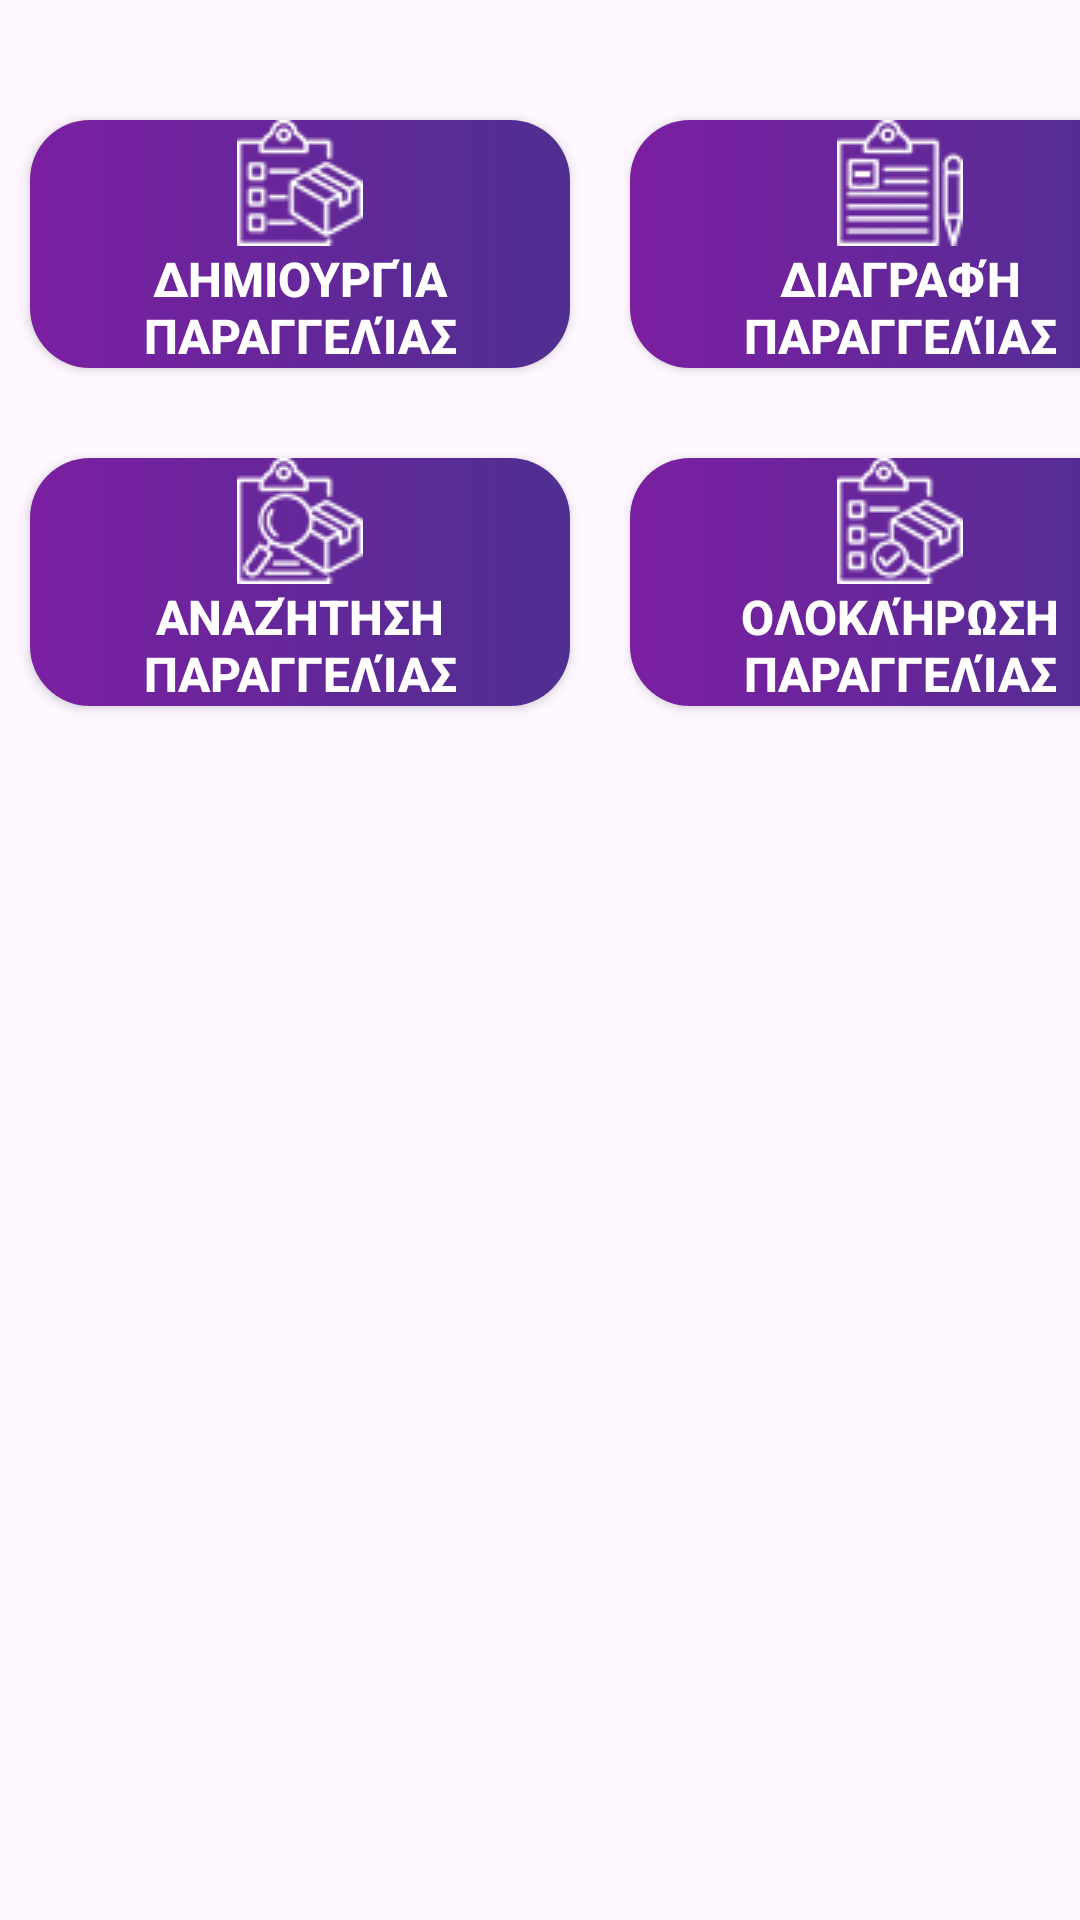

This screen was rendered from an Android layout file. Write that file and the resources it references.
<!-- AndroidManifest.xml: application theme Theme.EShopManager -->
<!-- res/layout/orders_landscape_fragment.xml -->
<?xml version="1.0" encoding="utf-8"?>
<androidx.constraintlayout.widget.ConstraintLayout
    xmlns:android="http://schemas.android.com/apk/res/android"
    xmlns:app="http://schemas.android.com/apk/res-auto"
    xmlns:tools="http://schemas.android.com/tools"
    android:layout_width="match_parent"
    android:layout_height="match_parent">

    <androidx.constraintlayout.widget.ConstraintLayout
        android:id="@+id/constraintLayout"
        android:layout_width="400dp"
        android:layout_height="match_parent"
        app:layout_constraintStart_toStartOf="parent"
        app:layout_constraintTop_toTopOf="parent">

        <Button
            android:id="@+id/order_add_button"
            android:layout_width="180dp"
            android:layout_height="wrap_content"
            android:layout_marginStart="10dp"
            android:layout_marginTop="40dp"
            android:background="@drawable/buttons_background"
            android:drawableTop="@drawable/order_plus"
            android:drawableTint="#FFFFFF"
            android:drawablePadding="0dp"
            android:text="Δημιουργία Παραγγελίας"
            android:textColor="@color/white"
            android:textSize="16sp"
            android:textStyle="bold"
            android:tint="@android:color/white"
            app:layout_constraintStart_toStartOf="parent"
            app:layout_constraintTop_toTopOf="parent" />

        <Button
            android:id="@+id/order_edit_button"
            android:layout_width="180dp"
            android:layout_height="wrap_content"
            android:layout_marginTop="40dp"
            android:layout_marginEnd="10dp"
            android:background="@drawable/buttons_background"
            android:drawableTop="@drawable/order_remove"
            android:drawableTint="#FFFFFF"
            android:drawablePadding="0dp"
            android:text="Διαγραφή Παραγγελίας"
            android:textColor="@color/white"
            android:textSize="16sp"
            android:textStyle="bold"
            app:layout_constraintEnd_toEndOf="parent"
            app:layout_constraintTop_toTopOf="parent" />

        <Button
            android:id="@+id/order_search_button"
            android:layout_width="180dp"
            android:layout_height="wrap_content"
            android:layout_marginStart="10dp"
            android:layout_marginTop="30dp"
            android:background="@drawable/buttons_background"
            android:drawableTop="@drawable/order_track"
            android:drawablePadding="0dp"
            android:drawableTint="#FFFFFF"
            android:text="Αναζήτηση Παραγγελίας"
            android:textColor="@color/white"
            android:textSize="16sp"
            android:textStyle="bold"
            app:layout_constraintStart_toStartOf="parent"
            app:layout_constraintTop_toBottomOf="@+id/order_add_button" />


        <Button
            android:id="@+id/order_finish_button"
            android:layout_width="180dp"
            android:layout_height="wrap_content"
            android:layout_marginTop="30dp"
            android:layout_marginEnd="10dp"
            android:background="@drawable/buttons_background"
            android:drawableTop="@drawable/order_finish"
            android:drawablePadding="0dp"
            android:drawableTint="#FFFFFF"
            android:text="Ολοκλήρωση Παραγγελίας"
            android:textColor="@color/white"
            android:textSize="16sp"
            android:textStyle="bold"
            app:layout_constraintEnd_toEndOf="parent"
            app:layout_constraintTop_toBottomOf="@+id/order_edit_button" />
    </androidx.constraintlayout.widget.ConstraintLayout>

    <androidx.constraintlayout.widget.ConstraintLayout
        android:id="@+id/constraintLayout2"
        android:layout_width="0dp"
        android:layout_height="match_parent"
        app:layout_constraintEnd_toEndOf="parent"
        app:layout_constraintStart_toEndOf="@+id/constraintLayout"
        app:layout_constraintTop_toTopOf="parent">

        <ScrollView
            android:id="@+id/orders_scrollview"
            android:layout_width="match_parent"
            android:layout_height="260dp"
            android:layout_marginStart="10dp"
            android:layout_marginTop="2dp"
            android:layout_marginEnd="1dp"
            app:layout_constraintEnd_toEndOf="parent"
            app:layout_constraintStart_toStartOf="parent"
            app:layout_constraintTop_toBottomOf="@+id/products_text">

            <LinearLayout
                android:id="@+id/order_linearlayout"
                android:layout_width="match_parent"
                android:layout_height="wrap_content"
                android:orientation="vertical">

                <TextView
                    android:id="@+id/order_item"
                    android:layout_width="match_parent"
                    android:layout_height="wrap_content"
                    android:text="" />
            </LinearLayout>
        </ScrollView>

        <TextView
            android:id="@+id/products_text"
            android:layout_width="250dp"
            android:layout_height="wrap_content"
            android:layout_marginTop="8dp"
            android:text="Λίστα Παραγγελιών"
            android:textSize="20sp"
            android:textStyle="bold"
            app:layout_constraintEnd_toEndOf="parent"
            app:layout_constraintHorizontal_bias="0.68"
            app:layout_constraintStart_toStartOf="parent"
            app:layout_constraintTop_toTopOf="parent" />

    </androidx.constraintlayout.widget.ConstraintLayout>



</androidx.constraintlayout.widget.ConstraintLayout>
<!-- resources referenced by this layout -->
<resources>
  <!-- drawable buttons_background (drawable) -->
  <?xml version="1.0" encoding="utf-8"?>
      <shape xmlns:android="http://schemas.android.com/apk/res/android"
          android:shape="rectangle" >
          <gradient
              android:startColor="#7B1FA2"
              android:endColor="#4E2F91"
              android:type="linear" />
          <corners android:radius="20dp" />
      </shape>
  <!-- drawable order_finish: png bitmap (drawable, 2768 bytes) -->
  <!-- drawable order_plus: png bitmap (drawable, 2670 bytes) -->
  <!-- drawable order_remove: png bitmap (drawable, 2610 bytes) -->
  <!-- drawable order_track: png bitmap (drawable, 2762 bytes) -->
  <style name="Theme.EShopManager" parent="Base.Theme.EShopManager" />
  <style name="Base.Theme.EShopManager" parent="Theme.Material3.DayNight.NoActionBar">
          
          <item name="colorPrimary">@color/my_gradient_start</item>
          <item name="colorPrimaryVariant">@color/my_gradient_end</item>
          <item name="colorOnPrimary">@color/white</item>
      </style>
  <color name="my_gradient_start">#7B1FA2</color>
  <color name="my_gradient_end">#4E2F91</color>
  <!-- not gathered from this repository: default colours our renderer supplied (Android Studio template values) -->
  <color name="white">#FFFFFFFF</color>
</resources>
